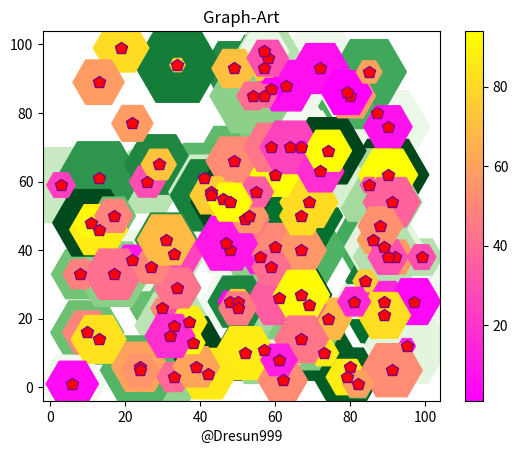

Reproduce this figure in Python.
import matplotlib.pyplot as plt
import numpy as np

x = np.random.randint(100, size=(100))
y = np.random.randint(100, size=(100))
x1 = np.random.randint(50, size=(50))
y1 = np.random.randint(50, size=(50))
colors = np.random.randint(100, size=(100))
sizes = 20*np.random.randint(100, size=(100))
sizes2 = 20*np.random.randint(200,size=(100))
plt.scatter(x, y,marker='H', c=colors,s=sizes2,cmap='Greens')
plt.scatter(x, y,marker='H', c=colors, s=sizes, cmap='spring')
plt.plot(x,y,"p",ms=9,mec="purple",mfc="red")
plt.title("Graph-Art")
plt.xlabel("@Dresun999")
plt.colorbar()
plt.show()